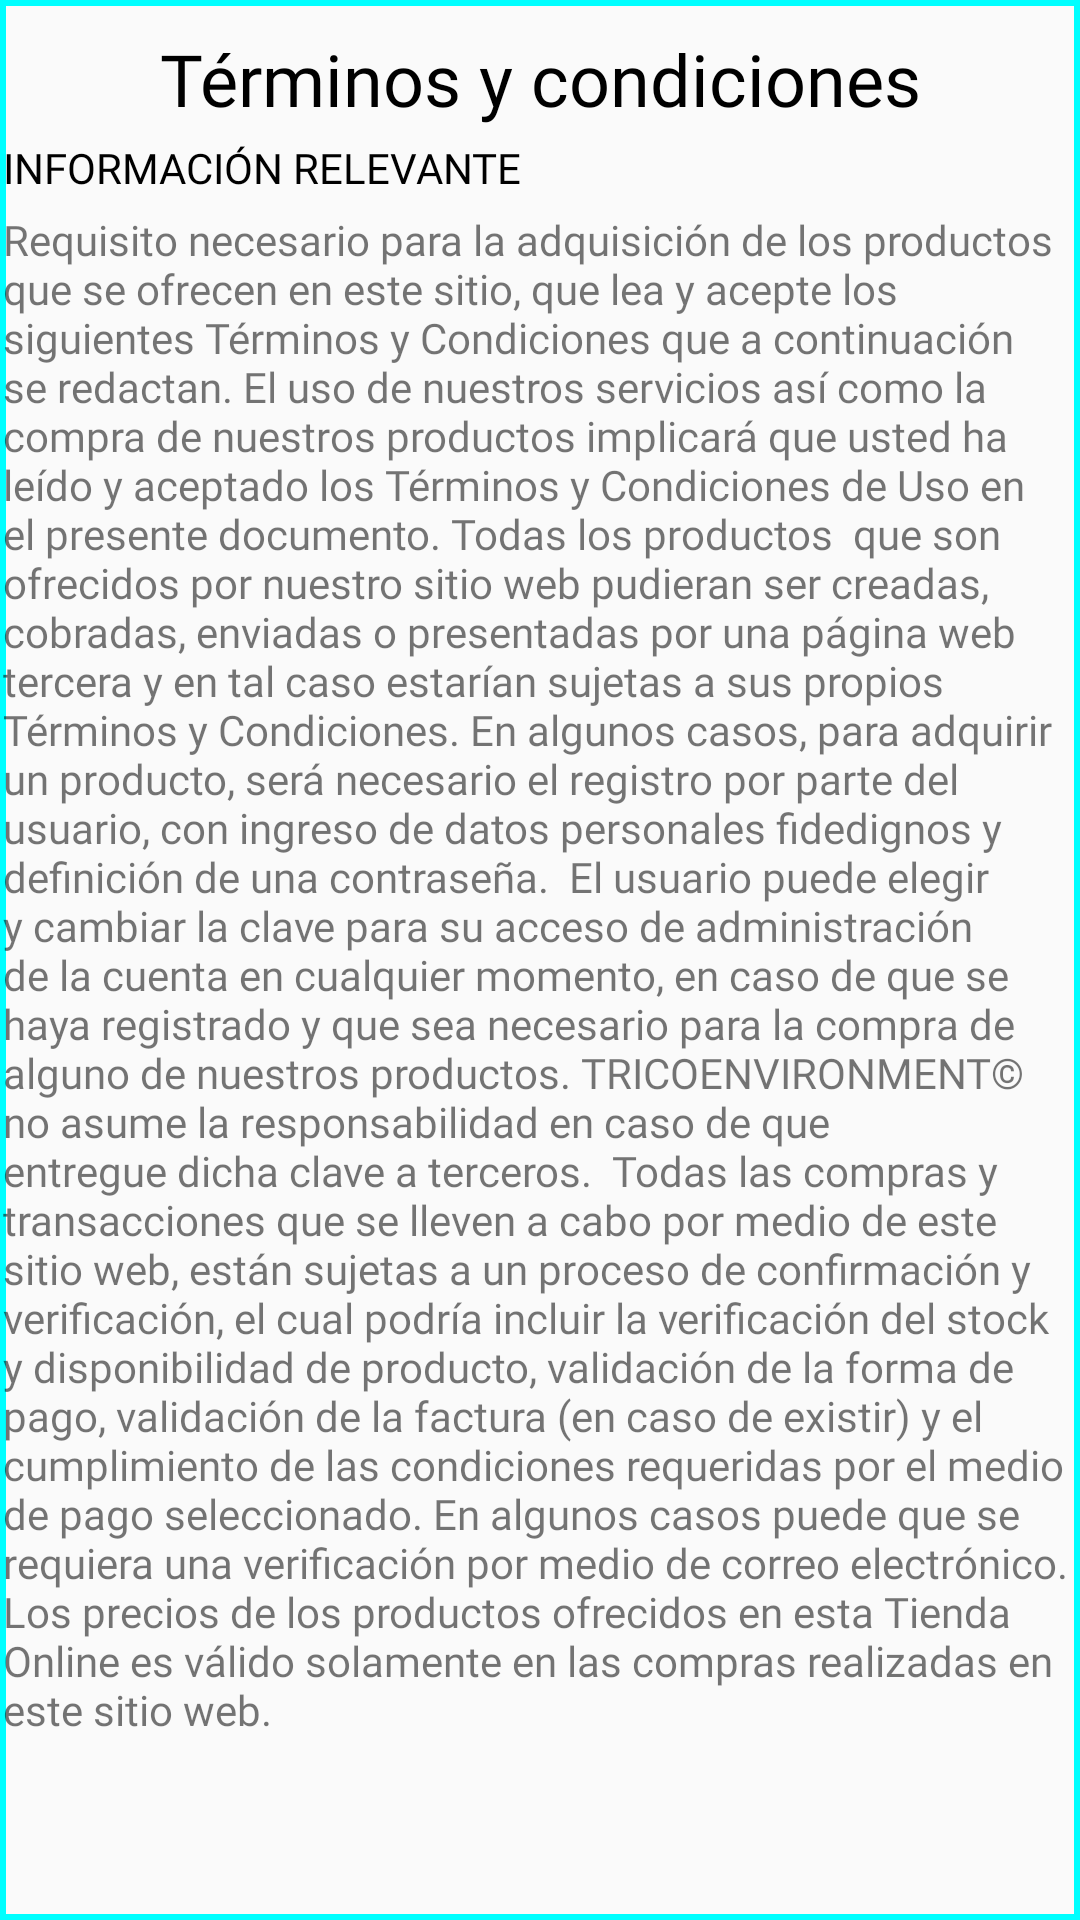

This screen was rendered from an Android layout file. Write that file and the resources it references.
<!-- AndroidManifest.xml: application theme AppTheme -->
<!-- res/layout/activity_pop_up_terminos.xml -->
<?xml version="1.0" encoding="utf-8"?>
<androidx.constraintlayout.widget.ConstraintLayout xmlns:android="http://schemas.android.com/apk/res/android"
    xmlns:app="http://schemas.android.com/apk/res-auto"
    xmlns:tools="http://schemas.android.com/tools"
    android:layout_width="match_parent"
    android:layout_height="wrap_content"
    android:background="@drawable/popup"
    android:backgroundTint="#00FFFF"
    tools:context=".PopUpTerminos">

    <TextView
        android:id="@+id/textView26"
        android:layout_width="wrap_content"
        android:layout_height="wrap_content"
        android:layout_marginTop="10dp"
        android:fontFamily="@font/comfortaa_bold"
        android:text="Términos y condiciones"
        android:textColor="#000000"
        android:textSize="24dp"
        app:layout_constraintEnd_toEndOf="parent"
        app:layout_constraintStart_toStartOf="parent"
        app:layout_constraintTop_toTopOf="parent" />

    <ScrollView
        android:layout_width="0dp"
        android:layout_height="wrap_content"
        android:layout_marginStart="1dp"
        android:layout_marginTop="4dp"
        android:layout_marginEnd="1dp"
        app:layout_constraintEnd_toEndOf="parent"
        app:layout_constraintStart_toStartOf="parent"
        app:layout_constraintTop_toBottomOf="@+id/textView26">

        <LinearLayout
            android:layout_width="match_parent"
            android:layout_height="wrap_content"
            android:orientation="vertical">

            <TextView
                android:id="@+id/textView29"
                android:layout_width="match_parent"
                android:layout_height="wrap_content"
                android:fontFamily="@font/comfortaa_bold"
                android:text="INFORMACIÓN RELEVANTE"
                android:textColor="#000000" />

            <TextView
                android:id="@+id/textView28"
                android:layout_width="match_parent"
                android:layout_height="wrap_content"
                android:layout_marginTop="5dp"
                android:fontFamily="@font/comfortaa"
                android:text="Requisito necesario para la adquisición de los productos que se ofrecen en este sitio, que lea y acepte los siguientes Términos y Condiciones que a continuación se redactan. El uso de nuestros servicios así como la compra de nuestros productos implicará que usted ha leído y aceptado los Términos y Condiciones de Uso en el presente documento. Todas los productos  que son ofrecidos por nuestro sitio web pudieran ser creadas, cobradas, enviadas o presentadas por una página web tercera y en tal caso estarían sujetas a sus propios Términos y Condiciones. En algunos casos, para adquirir un producto, será necesario el registro por parte del usuario, con ingreso de datos personales fidedignos y definición de una contraseña.  El usuario puede elegir y cambiar la clave para su acceso de administración de la cuenta en cualquier momento, en caso de que se haya registrado y que sea necesario para la compra de alguno de nuestros productos. TRICOENVIRONMENT© no asume la responsabilidad en caso de que entregue dicha clave a terceros.  Todas las compras y transacciones que se lleven a cabo por medio de este sitio web, están sujetas a un proceso de confirmación y verificación, el cual podría incluir la verificación del stock y disponibilidad de producto, validación de la forma de pago, validación de la factura (en caso de existir) y el cumplimiento de las condiciones requeridas por el medio de pago seleccionado. En algunos casos puede que se requiera una verificación por medio de correo electrónico.  Los precios de los productos ofrecidos en esta Tienda Online es válido solamente en las compras realizadas en este sitio web.  " />

        </LinearLayout>
    </ScrollView>

</androidx.constraintlayout.widget.ConstraintLayout>
<!-- resources referenced by this layout -->
<resources>
  <!-- drawable popup (drawable) -->
  <?xml version="1.0" encoding="utf-8"?>
  <shape xmlns:android="http://schemas.android.com/apk/res/android">
      <solid android:color="#00FFFFFF"/>
      <stroke
          android:width="2dp"
          android:color="#1AB7C3"/>
  </shape>
  <style name="AppTheme" parent="Theme.AppCompat.Light.NoActionBar">
          
          <item name="colorPrimary">@color/colorPrimary</item>
          <item name="colorPrimaryDark">@color/colorPrimaryDark</item>
          <item name="colorAccent">@color/colorAccent</item>
      </style>
  <color name="colorPrimary">#1AB7C3</color>
  <color name="colorPrimaryDark">#1AA1C3</color>
  <color name="colorAccent">#03DAC5</color>
</resources>
